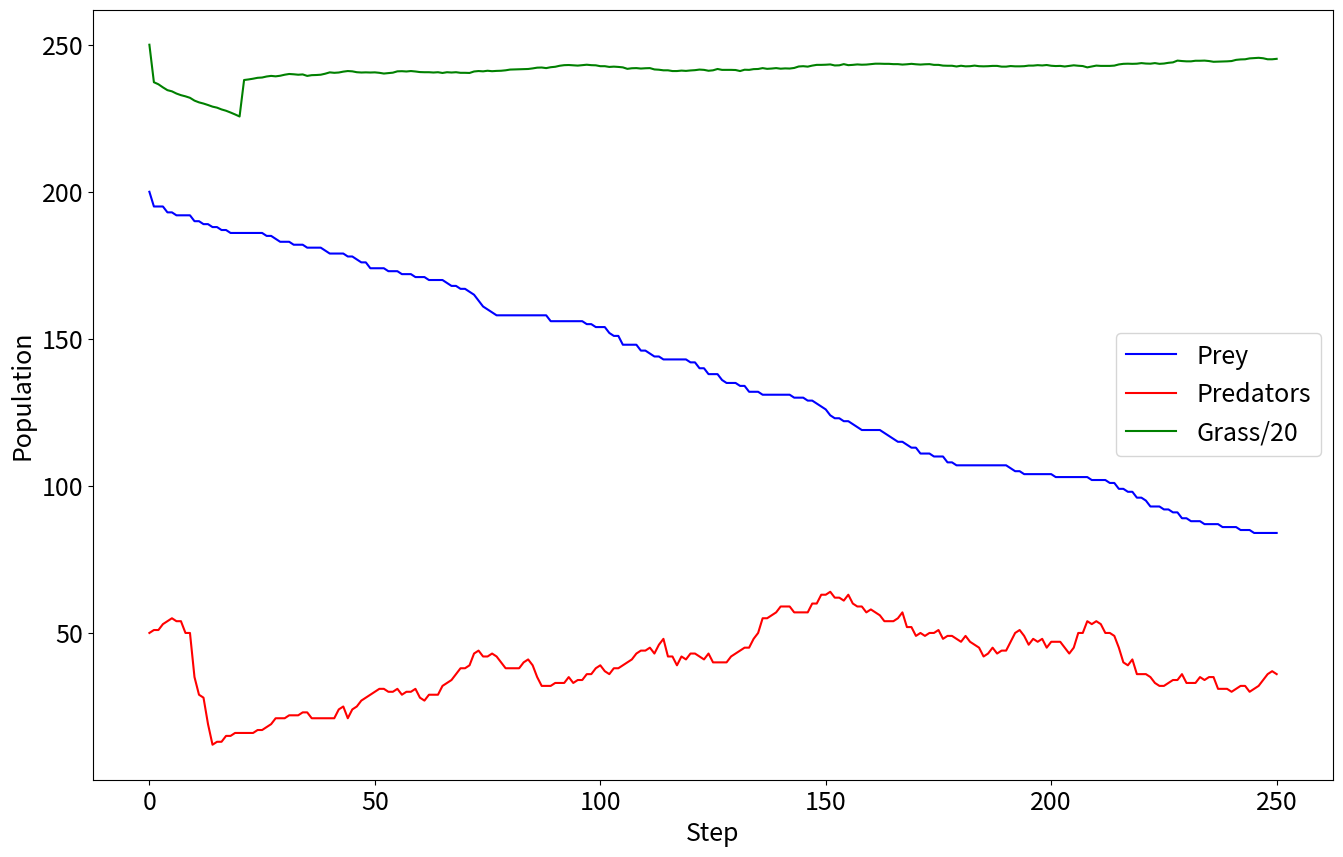

Write Python code to recreate this figure.
import math
import numpy as np
import matplotlib.pyplot as plt

# Reproduction
REPRODUCE_PREY_PROB = 0.05
REPRODUCE_PRED_PROB = 0.03

# Cohesion/Avoidance
SAME_SPECIES_AVOIDANCE_RADIUS = 0.035
PREY_GROUP_COHESION_RADIUS = 0.2

# Predator/Prey/Grass interaction
PRED_PREY_INTERACTION_RADIUS = 0.3
PRED_SPEED_ADVANTAGE = 3.0
PRED_KILL_DISTANCE = 0.03
GRASS_EAT_DISTANCE = 0.05
GAIN_FROM_FOOD_PREY = 80
GAIN_FROM_FOOD_PREDATOR = 100
GRASS_REGROW_CYCLES = 20
PRED_HUNGER_THRESH = 100
PREY_HUNGER_THRESH = 100

# Simulation properties
DELTA_TIME = 0.001
BOUNDS_WIDTH = 2.0
MIN_POSITION = -1.0
MAX_POSITION = 1.0

NEXT_PRED_ID = 1
NEXT_PREY_ID = 1

class Prey:
    def __init__(self):
        global NEXT_PREY_ID
        self.id = NEXT_PREY_ID
        NEXT_PREY_ID += 1
        self.x = 0.0
        self.y = 0.0
        self.vx = 0.0
        self.vy = 0.0
        self.steer_x = 0.0
        self.steer_y = 0.0
        self.life = 0

    def avoid_predators(self, predator_list):
        # Reset this prey's steer force
        self.steer_x = 0.0
        self.steer_y = 0.0

        # Add a steering factor away from each predator. Strength increases with closeness.
        for predator in predator_list:
            # Fetch location of predator
            predator_x = self.x;
            predator_y = self.y;

            # Check if the two predators are within interaction radius
            dx = self.x - predator.x
            dy = self.y - predator.y
            distance = math.sqrt(dx * dx + dy * dy)

            if distance < PRED_PREY_INTERACTION_RADIUS:
                # Steer the prey away from the predator
                self.steer_x += (PRED_PREY_INTERACTION_RADIUS / distance) * dx
                self.steer_y += (PRED_PREY_INTERACTION_RADIUS / distance) * dy

    def flock(self, prey_list):
        group_centre_x = 0.0
        group_centre_y = 0.0
        group_velocity_x = 0.0
        group_velocity_y = 0.0
        avoid_velocity_x = 0.0
        avoid_velocity_y = 0.0
        group_centre_count = 0

        for other in prey_list:
            dx = self.x - other.x
            dy = self.y - other.y
            separation = math.sqrt(dx * dx + dy * dy)

            if separation < PREY_GROUP_COHESION_RADIUS and self.id != other.id:
                group_centre_x += other.x
                group_centre_y += other.y
                group_centre_count += 1

                # Avoidance behaviour
                if separation < SAME_SPECIES_AVOIDANCE_RADIUS and separation > 0:
                    # Was a check for separation > 0 in original - redundant?
                    avoid_velocity_x += SAME_SPECIES_AVOIDANCE_RADIUS / separation * dx
                    avoid_velocity_y += SAME_SPECIES_AVOIDANCE_RADIUS / separation * dy

        # Compute group centre as the average of the nearby prey positions and a velocity to move towards the group centre
        if group_centre_count > 0:
            group_centre_x /= group_centre_count
            group_centre_y /= group_centre_count
            group_velocity_x = group_centre_x - self.x
            group_velocity_y = group_centre_y - self.y

        self.steer_x += group_velocity_x + avoid_velocity_x
        self.steer_y += group_velocity_y + avoid_velocity_y

    def move(self):
        # Integrate steering forces and cap velocity
        self.vx += self.steer_x
        self.vy += self.steer_y

        speed = math.sqrt(self.vx * self.vx + self.vy * self.vy)
        if speed > 1.0:
            self.vx /= speed
            self.vy /= speed

        # Integrate velocity
        self.x += self.vx * DELTA_TIME
        self.y += self.vy * DELTA_TIME

        # Bound the position within the environment - can this be moved
        self.x = max(self.x, MIN_POSITION)
        self.x = min(self.x, MAX_POSITION)
        self.y = max(self.y, MIN_POSITION)
        self.y = min(self.y, MAX_POSITION)

        # Reduce life by one unit of energy
        self.life -= 1

    def eaten_or_starve(self, predator_list):
        predator_index = -1
        closest_pred = PRED_KILL_DISTANCE

        # Iterate predator_location messages to find the closest predator
        for i in range(len(predator_list)):
            predator = predator_list[i]
            if predator.life < PRED_HUNGER_THRESH:
                # Check if the two predators are within interaction radius
                dx = self.x - predator.x
                dy = self.y - predator.y
                distance = math.sqrt(dx * dx + dy * dy)

                if distance < closest_pred:
                    predator_index = i
                    closest_pred = distance

        if predator_index >= 0:
            predator_list[predator_index].life += GAIN_FROM_FOOD_PREDATOR
            return True
            
        # If the life has reduced to 0 then the prey should die or starvation 
        if self.life < 1:
            return True
        return False
        
    def reproduce(self):
        if np.random.uniform() < REPRODUCE_PREY_PROB:
            self.life /= 2
        
            child = Prey()
            child.x = np.random.uniform() * BOUNDS_WIDTH - BOUNDS_WIDTH / 2.0
            child.y = np.random.uniform() * BOUNDS_WIDTH - BOUNDS_WIDTH / 2.0
            child.vx = np.random.uniform() * 2 - 1
            child.vy = np.random.uniform() * 2 - 1
            child.life = self.life
        
    
class Predator:
    def __init__(self):
        global NEXT_PRED_ID
        self.id = NEXT_PRED_ID
        NEXT_PRED_ID += 1
        self.x = 0.0
        self.y = 0.0
        self.vx = 0.0
        self.vy = 0.0
        self.steer_x = 0.0
        self.steer_y = 0.0
        self.life = 0
    
    def follow_prey(self, prey_list):
        # Find the closest prey by iterating the prey_location messages
        closest_prey_x = 0.0
        closest_prey_y = 0.0
        closest_prey_distance = PRED_PREY_INTERACTION_RADIUS
        is_a_prey_in_range = 0

        for prey in prey_list:
            # Check if prey is within sight range of predator
            dx = self.x - prey.x
            dy = self.y - prey.y
            separation = math.sqrt(dx * dx + dy * dy)

            if separation < closest_prey_distance:
                closest_prey_x = prey.x
                closest_prey_y = prey.y
                closest_prey_distance = separation
                is_a_prey_in_range = 1

        # If there was a prey in range, steer the predator towards it
        if is_a_prey_in_range:
            self.steer_x = closest_prey_x - self.x
            self.steer_y = closest_prey_y - self.y

        
    def avoid_predators(self, predator_list):
        # Fetch this predator's position
        avoid_velocity_x = 0.0
        avoid_velocity_y = 0.0

        # Add a steering factor away from each other predator. Strength increases with closeness.
        for other in predator_list:
            # Check if the two predators are within interaction radius
            dx = self.x - other.x
            dy = self.y - other.y
            separation = math.sqrt(dx * dx + dy * dy)

            if separation < SAME_SPECIES_AVOIDANCE_RADIUS and separation > 0.0 and self.id != other.id:
                avoid_velocity_x += SAME_SPECIES_AVOIDANCE_RADIUS / separation * dx
                avoid_velocity_y += SAME_SPECIES_AVOIDANCE_RADIUS / separation * dy

        self.steer_x += avoid_velocity_x
        self.steer_y += avoid_velocity_y
        
    def move(self):
        # Integrate steering forces and cap velocity
        self.vx += self.steer_x
        self.vy += self.steer_y

        speed = math.sqrt(self.vx * self.vx + self.vy * self.vy)
        if speed > 1.0:
            self.vx /= speed
            self.vy /= speed

        # Integrate velocity
        self.x += self.vx * DELTA_TIME * PRED_SPEED_ADVANTAGE
        self.y += self.vy * DELTA_TIME * PRED_SPEED_ADVANTAGE

        # Bound the position within the environment 
        self.x = max(self.x, MIN_POSITION)
        self.x = min(self.x, MAX_POSITION)
        self.y = max(self.y, MIN_POSITION)
        self.y = min(self.y, MAX_POSITION)

        # Reduce life by one unit of energy
        self.life -= 1
        
    def starve(self):
        # Did the predator starve?
        if self.life < 1:
            return True
        return False
        
    def reproduce(self):
        if np.random.uniform() < REPRODUCE_PRED_PROB:
            self.life /= 2

            child = Predator()
            child.x = np.random.uniform() * BOUNDS_WIDTH - BOUNDS_WIDTH / 2.0
            child.y = np.random.uniform() * BOUNDS_WIDTH - BOUNDS_WIDTH / 2.0
            child.vx = np.random.uniform() * 2 - 1
            child.vy = np.random.uniform() * 2 - 1
            child.life = self.life
            return child
        
class Grass:
    def __init__(self):
        self.x = 0.0
        self.y = 0.0
        self.dead_cycles = 0
        self.available = 1
        
    def grow(self):
        new_dead_cycles = self.dead_cycles + 1
        if self.dead_cycles == GRASS_REGROW_CYCLES:
            self.dead_cycles = 0
            self.available = 1

        if self.available == 0:
            self.dead_cycles = new_dead_cycles

        
    def eaten(self, prey_list):
        if self.available:
            prey_index = -1
            closest_prey = GRASS_EAT_DISTANCE

            # Iterate prey_location messages to find the closest prey
            for i in range(len(prey_list)):
                prey = prey_list[i]
                if prey.life < PREY_HUNGER_THRESH:
                    # Check if they are within interaction radius
                    dx = self.x - prey.x
                    dy = self.y - prey.y
                    distance = math.sqrt(dx*dx + dy*dy)

                    if distance < closest_prey:
                        prey_index = i
                        closest_prey = distance

            if prey_index >= 0:
                # Add grass eaten message
                prey_list[prey_index].life += GAIN_FROM_FOOD_PREY
               
                # Update grass agent variables
                self.dead_cycles = 0
                self.available = 0
        
class Model:

    def __init__(self, steps = 250):
        self.steps = steps
        self.num_prey = 200
        self.num_predators = 50
        self.num_grass = 5000

    def _init_population(self):
        # Initialise prey agents
        self.prey = []
        for i in range(self.num_prey):
            p = Prey()
            p.x = np.random.uniform(-1.0, 1.0)
            p.y = np.random.uniform(-1.0, 1.0)
            p.vx = np.random.uniform(-1.0, 1.0)
            p.vy = np.random.uniform(-1.0, 1.0)
            p.life = np.random.randint(10, 50)
            self.prey.append(p)
      
        # Initialise predator agents
        self.predators = []
        for i in range(self.num_predators):
            p = Predator()
            p.x = np.random.uniform(-1.0, 1.0)
            p.y = np.random.uniform(-1.0, 1.0)
            p.vx = np.random.uniform(-1.0, 1.0)
            p.vy = np.random.uniform(-1.0, 1.0)
            p.life = np.random.randint(10, 15)
            self.predators.append(p)
        
        # Initialise grass agents
        self.grass = []
        for i in range(self.num_grass):
            g = Grass()
            g.x = np.random.uniform(-1.0, 1.0)
            g.y = np.random.uniform(-1.0, 1.0)
            self.grass.append(g)
    
    def _step(self):
        ## Shuffle agent list order to avoid bias
        np.random.shuffle(self.predators) # todo, this probably doesn't like Python lists
        np.random.shuffle(self.prey)
        
        for p in self.predators:
            p.follow_prey(self.prey)
        for p in self.prey:
            p.avoid_predators(self.predators)
                
        for p in self.prey:
            p.flock(self.prey)
        for p in self.predators:
            p.avoid_predators(self.predators)
        
        for p in self.prey:
            p.move()
        for p in self.predators:
            p.move()
            
            
        for g in self.grass:
            g.eaten(self.prey)
        
        self.prey = [p for p in self.prey if not p.eaten_or_starve(self.predators)]
        self.predators = [p for p in self.predators if not p.starve()]
                
        children = []
        for p in self.prey:
            c = p.reproduce()
            if c:
                children.append(c)
        self.predators.extend(children)
        children = []
        for p in self.predators:
            c = p.reproduce()
            if c:
                children.append(c)
        self.predators.extend(children)
        for g in self.grass:
            g.grow()
    
    def _init_log(self):
        self.prey_log = [len(self.prey)]
        self.predator_log = [len(self.predators)]
        self.grass_log = [sum(g.available for g in self.grass)/20]
        
    def _log(self):
        self.prey_log.append(len(self.prey))
        self.predator_log.append(len(self.predators))
        self.grass_log.append(sum(g.available for g in self.grass)/20)
    
    def _plot(self):
        plt.figure(figsize=(16,10))
        plt.rcParams.update({'font.size': 18})
        plt.xlabel("Step")
        plt.ylabel("Population")
        plt.plot(range(0, len(self.prey_log)), self.prey_log, 'b', label="Prey")
        plt.plot(range(0, len(self.predator_log)), self.predator_log, 'r', label="Predators")
        plt.plot(range(0, len(self.grass_log)), self.grass_log, 'g', label="Grass/20")
        plt.legend()
        plt.savefig('predprey_out.png')
    
    def run(self, random_seed=12):
        np.random.seed(random_seed)
        # init
        self._init_population()
        self._init_log()
        # execute
        for i in range(self.steps):
            self._step()
            self._log()
        # plot graph of results
        self._plot()
        
        
        
        
model = Model()
model.run()